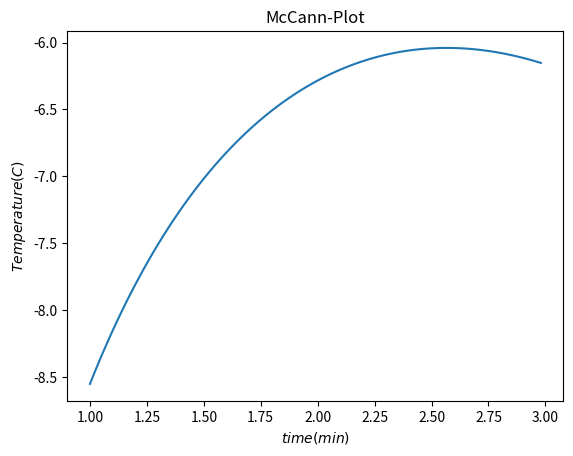

This chart was generated by the following Python code:
import numpy as np
from matplotlib.pyplot import *
from numpy import *

t = arange(1,3,0.02)
T=(6*np.log(t))-(7*np.e**(0.2*t)) 

figure(1)
clf()

plot(t,T)
xlabel('time (min)')
ylabel('Temperature (C)')
ylabel('$Temperature (C)$')
xlabel('$time (min)$')
title('McCann-Plot')

show()


print('Hello World! I just wrote my first Python program. Yayyyyyyyy!')
print('Michael McCann')

